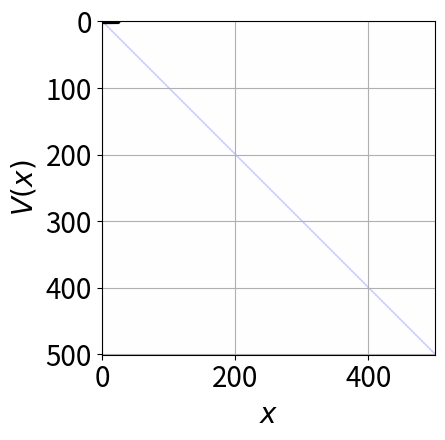
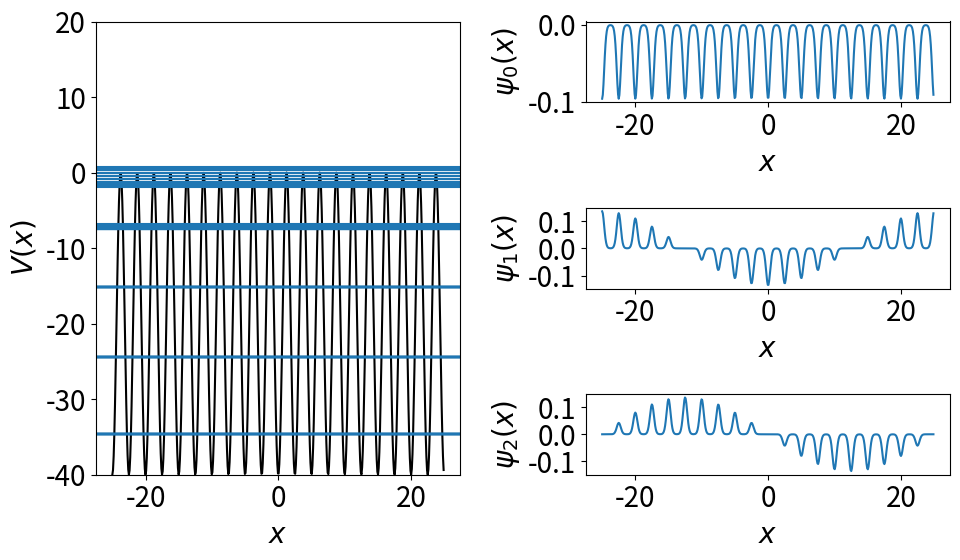

These figures' Python source, in order:
import numpy as np
import matplotlib.pyplot as plt
plt.rcParams.update({'font.size': 20})

L = 50
N = 501
x = np.linspace(-L/2, L/2, N, endpoint=False)
dx = x[1]-x[0]

V0 = 20
q = (2*np.pi/50)*20
V = -V0*(np.cos(q*x) + 1)

plt.plot(x, V, lw=4, c='black')
plt.xlabel(r'$x$')
plt.ylabel(r'$V(x)$')
plt.grid()
plt.tight_layout()
plt.show()

T = -0.5*(np.eye(N, k=-1) - 2*np.eye(N) + np.eye(N, k=+1))/dx**2

# add periodic boundary conditions
T[0,-1] = T[-1,0] = -0.5/dx**2

tmax = np.max(np.abs(T))

plt.imshow(T, vmin=-tmax, vmax=+tmax, cmap='bwr')
plt.tight_layout()
plt.show()

H = T + np.diag(V)

en, psi = np.linalg.eigh(H)
print('First energies:', list(np.round(en[:5],1)))

plt.figure(figsize=(10,6))

plt.subplot(121)
plt.plot(x, V, c='black')
for n in range(100):
    plt.axhline(en[n], c='C0')
plt.xlabel(r'$x$')
plt.ylabel(r'$V(x)$')
plt.ylim(-2*V0, V0)

for n in range(3): # 322 324 326
    plt.subplot(322 + 2*n)
    plt.plot(x, psi[:, 0 + n])
    plt.xlabel(r'$x$')
    plt.ylabel(r'$\psi_'+str(n)+'(x)$')

plt.tight_layout()
plt.show()

# find the first index that meets the criteria
np.argwhere(en > -15)[0]

